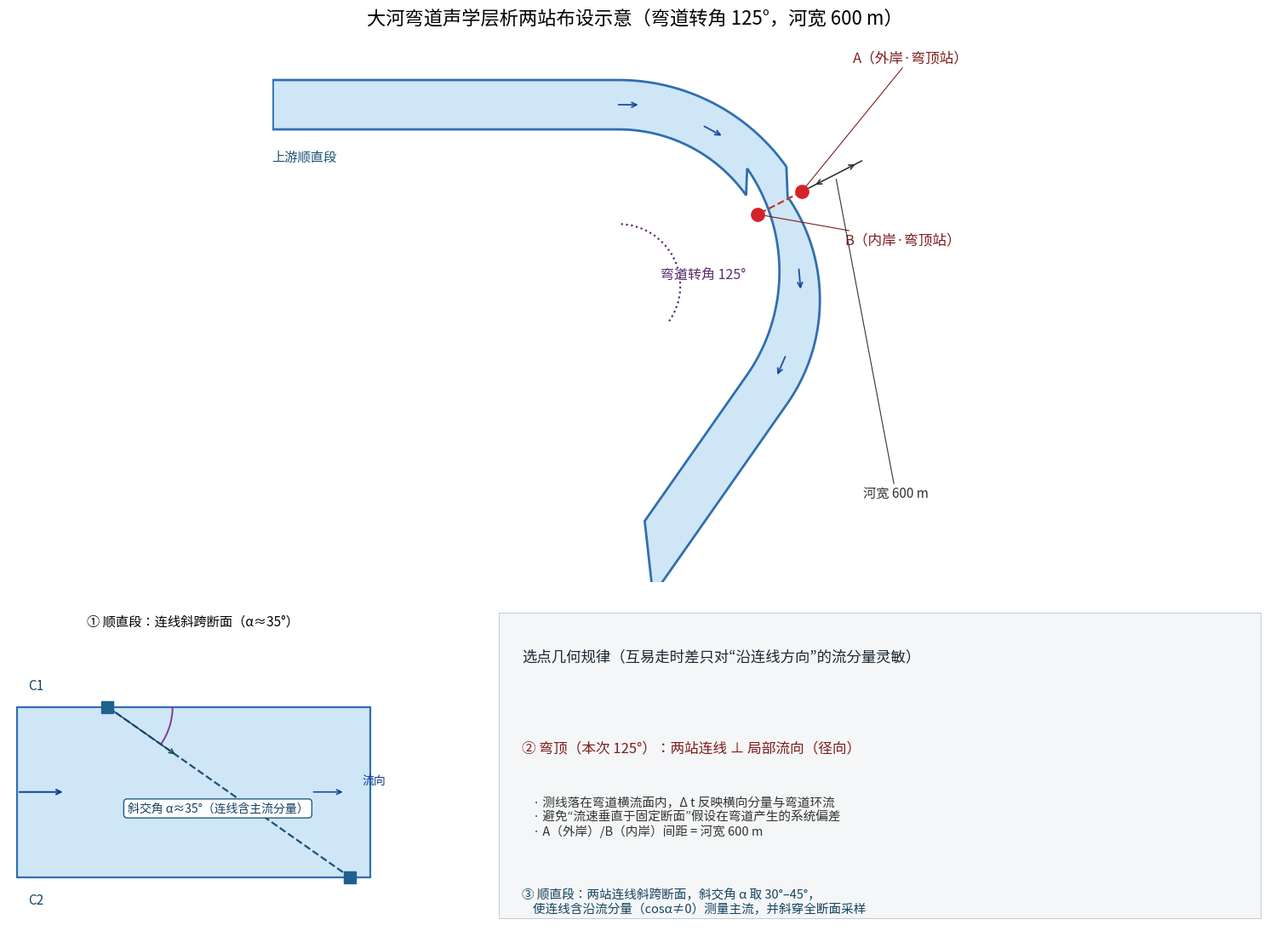

Write Python code to recreate this figure. (Note: this script raises an exception after producing the figure.)
import numpy as np
import matplotlib
matplotlib.use("Agg")
import matplotlib.pyplot as plt
from matplotlib import font_manager
from matplotlib.patches import Arc, Polygon

font_manager.fontManager.addfont('/usr/share/fonts/opentype/noto/NotoSansCJK-Regular.ttc')
plt.rcParams['font.family'] = 'Noto Sans CJK JP'
plt.rcParams['axes.unicode_minus'] = False

R = 2200.0
W = 300.0
turn = np.deg2rad(125.0)

C = np.array([-1400.0, -R])
theta = np.linspace(np.deg2rad(90), np.deg2rad(90) - turn, 200)
arc = C + R * np.array([np.cos(theta), np.sin(theta)]).T
P0, P1 = arc[0], arc[-1]

up_len, down_len = 4200.0, 2500.0
up = P0 - np.array([up_len, 0.0])
down = P1 + down_len * np.array([np.cos(-turn), np.sin(-turn)])
cl = np.vstack([up, arc, down])


def bank_normal(p):
    if p[0] < P0[0] - 1:
        return np.array([0.0, 1.0])
    if p[0] > P1[0] + 1:
        return np.array([np.sin(turn), np.cos(turn)])
    return (p - C) / R


left = np.array([p + W * bank_normal(p) for p in cl])
right = np.array([p - W * bank_normal(p) for p in cl])
river = np.vstack([left, right[::-1]])

fig = plt.figure(figsize=(16, 12))
ax = fig.add_axes([0.05, 0.40, 0.90, 0.54])
ax.add_patch(Polygon(river, closed=True, facecolor='#cfe6f7',
                     edgecolor='#2f6fb0', linewidth=2, zorder=1))

apex_i = len(arc) // 2
apex = arc[apex_i]
radial = (apex - C) / R
A = apex + W * radial
B = apex - W * radial

ax.plot([A[0], B[0]], [A[1], B[1]], '--', color='#c0392b', lw=1.6, zorder=3)
ax.plot(A[0], A[1], 'o', ms=11, color='#d2232a', zorder=6)
ax.plot(B[0], B[1], 'o', ms=11, color='#d2232a', zorder=6)
ax.annotate('A（外岸·弯顶站）', xy=A, xytext=(0.88, 0.95),
            xycoords='data', textcoords='axes fraction',
            ha='center', va='center',
            arrowprops=dict(arrowstyle='-', color='#7f1d1d', lw=0.8,
                            shrinkA=0, shrinkB=6),
            fontsize=12, color='#7f1d1d')
ax.annotate('B（内岸·弯顶站）', xy=B, xytext=(0.87, 0.62),
            xycoords='data', textcoords='axes fraction',
            ha='center', va='center',
            arrowprops=dict(arrowstyle='-', color='#7f1d1d', lw=0.8,
                            shrinkA=0, shrinkB=6),
            fontsize=12, color='#7f1d1d')

od = 760.0
A1, B1 = A + od * radial, B + od * radial
ax.annotate('', xy=A1, xytext=B1,
            arrowprops=dict(arrowstyle='<->', color='#333', lw=1.2))
for p in (A1, B1):
    ax.plot([p[0] - 60 * radial[0], p[0] + 60 * radial[0]],
            [p[1] - 60 * radial[1], p[1] + 60 * radial[1]],
            color='#333', lw=1.2)
mid_dim = (A1 + B1) / 2
ax.annotate('河宽 600 m', xy=mid_dim, xytext=(0.86, 0.16),
            xycoords='data', textcoords='axes fraction',
            ha='center', va='center',
            arrowprops=dict(arrowstyle='-', color='#333', lw=0.8,
                            shrinkA=0, shrinkB=4),
            fontsize=11, color='#333',
            bbox=dict(boxstyle='round,pad=0.2', fc='white', ec='none', alpha=0.95),
            zorder=8)

for i in range(1, len(cl) - 1, 45):
    if np.linalg.norm(cl[i] - apex) < 520:
        continue
    d = cl[i + 1] - cl[i]
    dd = np.linalg.norm(d)
    if dd < 1:
        continue
    v = d / dd
    p = cl[i]
    ax.annotate('', xy=p + 240 * v, xytext=p,
                arrowprops=dict(arrowstyle='->', color='#0b3d91', lw=1.4,
                                shrinkA=0, shrinkB=0, alpha=0.85))

a_arc = Arc(C, 1500, 1500, angle=0, theta1=90 - 125, theta2=90,
            color='#5b2c6f', lw=1.6, ls='dotted')
ax.add_patch(a_arc)
amid = C + 750 * np.array([np.cos(np.deg2rad(27.5)), np.sin(np.deg2rad(27.5))])
ax.text(amid[0] - 150, amid[1] - 265, '弯道转角 125°',
        fontsize=11.5, color='#5b2c6f')

ax.text(-5220, -W - 380, '上游顺直段', fontsize=11, color='#1a5276', ha='center')

ax.set_aspect('equal')
ax.set_xlim(-5600, 3200)
ax.set_ylim(-5800, 900)
ax.set_axis_off()

ax.set_title('大河弯道声学层析两站布设示意（弯道转角 125°，河宽 600 m）',
             fontsize=16, pad=6)

ins = fig.add_axes([0.04, 0.05, 0.27, 0.30])
ins.add_patch(plt.Rectangle((-3320, -W), 1250, 2 * W, facecolor='#cfe6f7',
                            edgecolor='#2f6fb0', linewidth=1.6, zorder=1))
C1 = np.array([-3000.0, W])
C2 = np.array([-3000.0 + 600.0 / np.tan(np.deg2rad(35.0)), -W])
ins.plot([C1[0], C2[0]], [C1[1], C2[1]], '--', color='#1a5276', lw=1.6, zorder=3)
ins.plot(*C1, 's', ms=10, color='#1f618d', zorder=6)
ins.plot(*C2, 's', ms=10, color='#1f618d', zorder=6)
ins.annotate('C1', xy=C1, xytext=(-3280, W + 60), fontsize=11, color='#154360')
ins.annotate('C2', xy=C2, xytext=(-3280, -W - 95), fontsize=11, color='#154360')
ins.annotate('', xy=(-3150, 0), xytext=(-3320, 0),
             arrowprops=dict(arrowstyle='->', color='#0b3d91', lw=1.4))
dir_v = np.array([np.cos(-0.61), np.sin(-0.61)])
ins.annotate('', xy=C1 + 300 * dir_v, xytext=C1,
             arrowprops=dict(arrowstyle='->', color='#154360', lw=1.1))
ins.annotate('', xy=(-2160, 0), xytext=(-2280, 0),
             arrowprops=dict(arrowstyle='->', color='#0b3d91', lw=1.1))
ins.text(-2100, 28, '流向', fontsize=10, color='#0b3d91')
a2 = Arc(C1, 460, 460, angle=0, theta1=-35, theta2=0, color='#7d3c98', lw=1.4)
ins.add_patch(a2)
ins.text(-2930, -70, '斜交角 α≈35°（连线含主流分量）', fontsize=10, color='#154360',
         ha='left', bbox=dict(boxstyle='round,pad=0.3', fc='white', ec='#1a5276', alpha=0.95))
ins.set_xlim(-3350, -2050)
ins.set_ylim(-W - 220, W + 260)
ins.set_xticks([])
ins.set_yticks([])
for s in ('top', 'right', 'left', 'bottom'):
    ins.spines[s].set_visible(False)
ins.set_title('① 顺直段：连线斜跨断面（α≈35°）', fontsize=11)

rule_box = fig.add_axes([0.40, 0.07, 0.56, 0.30], frameon=False)
rule_box.set_xlim(0, 1)
rule_box.set_ylim(0, 1)
rule_box.axis('off')
rule_box.add_patch(plt.Rectangle((0, 0), 1, 1, transform=rule_box.transAxes,
                                 facecolor='#f4f6f7', edgecolor='#b8c4cc',
                                 linewidth=1.2, zorder=1))
rule_box.text(0.03, 0.88, '选点几何规律（互易走时差只对“沿连线方向”的流分量灵敏）',
              fontsize=12.5, color='#1b2631', va='top')
rule_box.text(0.03, 0.58, '② 弯顶（本次 125°）：两站连线 ⊥ 局部流向（径向）',
              fontsize=12, color='#7f1d1d', va='top')
rule_box.text(0.03, 0.40,
              '    · 测线落在弯道横流面内，Δ t 反映横向分量与弯道环流\n'
              '    · 避免“流速垂直于固定断面”假设在弯道产生的系统偏差\n'
              '    · A（外岸）/B（内岸）间距 = 河宽 600 m',
              fontsize=10.5, color='#333', va='top')
rule_box.text(0.03, 0.10, '③ 顺直段：两站连线斜跨断面，斜交角 α 取 30°–45°，\n'
              '    使连线含沿流分量（cosα≠0）测量主流，并斜穿全断面采样',
              fontsize=10.5, color='#154360', va='top')

fig.savefig('/home/magicbean/Projects/myblog/sketch-to-comic/bend_site_selection.png',
            dpi=160)
print('saved OK')
